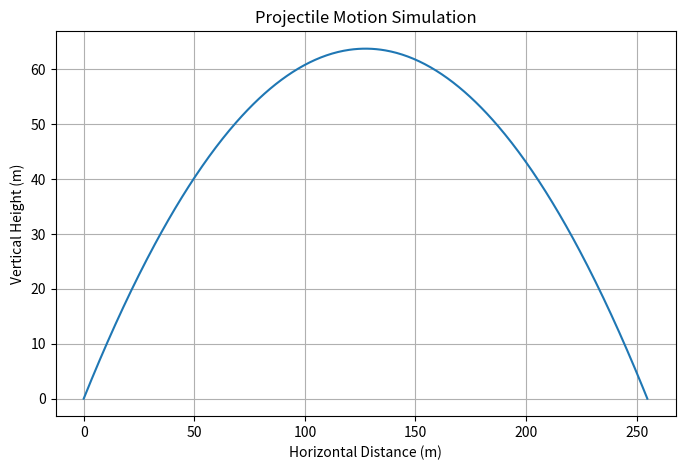

Write the Python code that produced this figure.
import numpy as np
import matplotlib.pyplot as plt

g = 9.81

v0 = 50
theta_deg = 45

theta = np.radians(theta_deg)

t_flight = (2 * v0 * np.sin(theta)) / g

t = np.linspace(0, t_flight, 500)

x = v0 * np.cos(theta) * t
y = v0 * np.sin(theta) * t - 0.5 * g * t**2

plt.figure(figsize=(8, 5))
plt.plot(x, y)

plt.xlabel("Horizontal Distance (m)")
plt.ylabel("Vertical Height (m)")
plt.title("Projectile Motion Simulation")
plt.grid(True)

plt.show()
